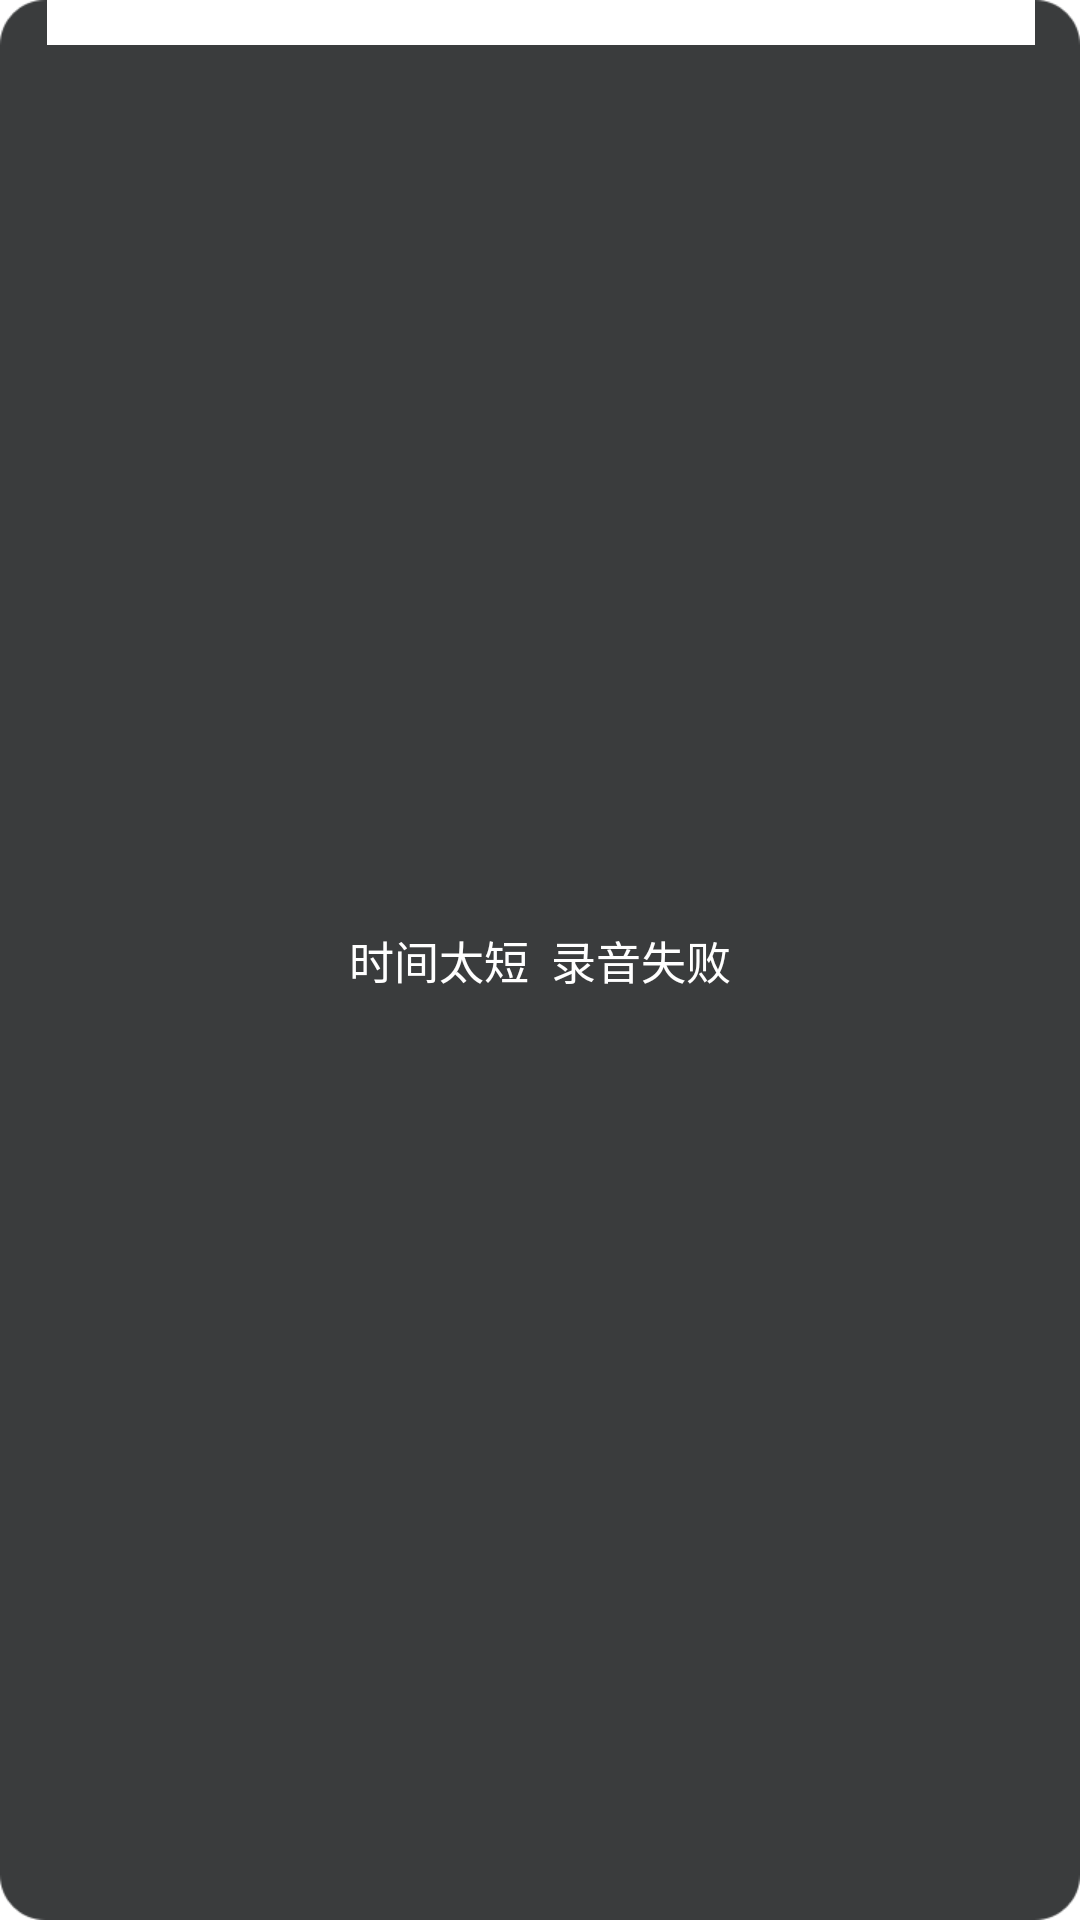

Here is an Android app screen rendered from its layout file. Give the layout XML and the strings, colors and styles it references.
<!-- AndroidManifest.xml: fallback theme Theme.MaterialComponents.DayNight.NoActionBar -->
<!-- res/layout/toast_warn.xml -->
<?xml version="1.0" encoding="utf-8"?>
<LinearLayout xmlns:android="http://schemas.android.com/apk/res/android"
    android:layout_width="200dp"
    android:layout_height="200dp"
    android:background="@drawable/chat_window_backgroud"
    android:gravity="center"
    android:orientation="vertical" >

    

    <ImageView
        android:layout_width="wrap_content"
        android:layout_height="wrap_content"
        android:src="@drawable/im_warning"
        android:contentDescription="@null"
        />

    <TextView
        android:layout_width="wrap_content"
        android:layout_height="wrap_content"
        android:textColor="@color/MFFFFFF"
        android:textSize="15sp"
        android:text="时间太短  录音失败" />

</LinearLayout>
<!-- resources referenced by this layout -->
<resources>
  <color name="MFFFFFF">#FFF</color>
</resources>
